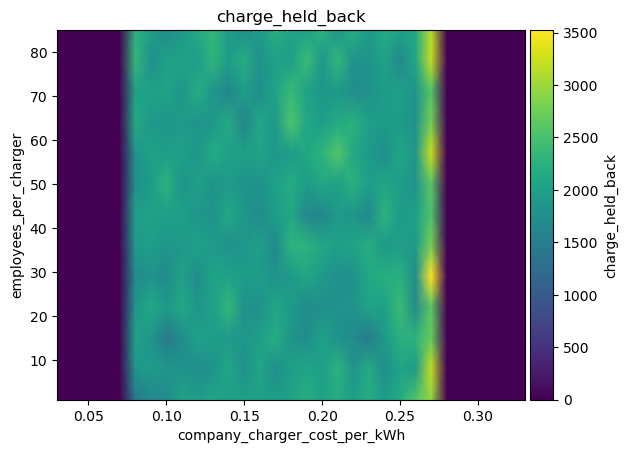

The file beside this chart, header and first rows:
employees_per_charger\company_charger_co…, 0.03, 0.04, 0.05, 0.060000000000000005, 0.07, 0.08000000000000002, 0.09000000000000001, 0.1, 0.11000000000000001, 0.12000000000000002, 0.13, 0.14, 0.15000000000000002, 0.16000000000000003, 0.17, 0.18000000000000002, 0.19000000000000003, 0.20000000000000004, 0.21000000000000005, 0.22000000000000003, 0.23000000000000004, 0.24000000000000005, 0.25
1, 0.0, 0.0, 0.0, 0.0, 0.0, 1412, 1638, 1668, 2043, 1951, 2068, 1958, 1982, 1993, 1949, 2032, 2199, 2028, 2151, 1985, 2186, 1926, 2171
8, 0.0, 0.0, 0.0, 0.0, 0.0, 1866, 1930, 1867, 1829, 1717, 1829, 2101, 1785, 2079, 1738, 1971, 2066, 1970, 2268, 1823, 2155, 1741, 2050
15, 0.0, 0.0, 0.0, 0.0, 0.0, 2000, 1865, 1437, 1707, 2001, 1942, 1915, 1859, 1969, 2182, 1832, 1728, 2014, 1804, 1687, 1449, 1901, 2242
22, 0.0, 0.0, 0.0, 0.0, 0.0, 1860, 2115, 1890, 2113, 1851, 2002, 2321, 1801, 1757, 2091, 1916, 1702, 1762, 1812, 1805, 2043, 1993, 2400
29, 0.0, 0.0, 0.0, 0.0, 0.0, 1684, 1816, 1677, 2029, 1697, 2055, 2037, 1946, 1961, 1823, 1900, 2091, 1901, 1750, 1789, 2119, 2204, 2231
36, 0.0, 0.0, 0.0, 0.0, 0.0, 1920, 1963, 1865, 1905, 1998, 1923, 1800, 1855, 1970, 1665, 2264, 2270, 2096, 1993, 2046, 2200, 1893, 1958
43, 0.0, 0.0, 0.0, 0.0, 0.0, 1979, 2029, 1977, 1993, 1870, 1786, 2123, 1856, 1700, 1951, 2115, 1658, 1623, 1905, 1837, 1653, 2272, 1940
50, 0.0, 0.0, 0.0, 0.0, 0.0, 1763, 1917, 2262, 1839, 1978, 1835, 1921, 1829, 1801, 2016, 2165, 1936, 2095, 1995, 2235, 1962, 2090, 1962
57, 0.0, 0.0, 0.0, 0.0, 0.0, 1829, 2011, 1964, 1993, 1881, 2156, 2003, 1973, 2060, 1878, 1935, 2084, 2276, 2563, 2126, 1914, 1726, 2087
64, 0.0, 0.0, 0.0, 0.0, 0.0, 2138, 1896, 1840, 1929, 1835, 1881, 2135, 1609, 2090, 1912, 2547, 2098, 1961, 2140, 2237, 1970, 1935, 1939
71, 0.0, 0.0, 0.0, 0.0, 0.0, 2042, 2007, 2054, 1857, 2183, 1872, 1622, 1958, 1739, 2065, 2379, 2049, 1851, 1903, 1721, 1802, 1931, 2023
78, 0.0, 0.0, 0.0, 0.0, 0.0, 2322, 1757, 2017, 2051, 1964, 2298, 1954, 2178, 1770, 1991, 1984, 2385, 1869, 2317, 1816, 1834, 2035, 1659
85, 0.0, 0.0, 0.0, 0.0, 0.0, 2258, 2006, 1685, 1892, 2146, 2331, 1901, 1774, 1923, 2218, 2031, 2008, 2247, 1822, 2190, 1894, 2165, 2028
